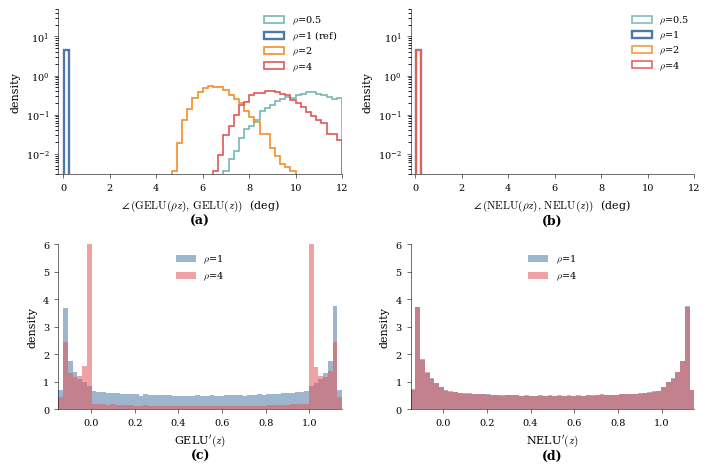

Generate this figure with matplotlib: (Note: this script raises an exception after producing the figure.)
"""Figure 1: GELU's behaviour drifts with pre-activation scale; NELU's does not.

Top row — forward angular drift (cosine-angle deviation).
  For unit Gaussian z ∈ R^128, compute the output direction of f(ρ·z)
  for ρ ∈ {0.5, 1, 2, 4} and measure the angle (deg) to the reference
  direction at ρ=1.
  (a) GELU: directions drift with scale — non-trivial angular spread
  (b) NELU: directions are exact (spike at 0) — scale equivariance

Bottom row — distribution of the derivative f'(z) for z ~ N(0, ρ²).
  (c) GELU: graded at ρ=1, binary at ρ=4
  (d) NELU: histograms overlap (scale-invariant derivative)
"""

import numpy as np
import matplotlib
matplotlib.use("Agg")
import matplotlib.pyplot as plt
from pathlib import Path
from scipy.stats import norm as _norm

plt.rcParams.update({
    "font.family": "serif",
    "font.serif": ["Times", "Times New Roman", "DejaVu Serif"],
    "mathtext.fontset": "cm",
    "font.size": 8,
    "axes.labelsize": 8,
    "xtick.labelsize": 7,
    "ytick.labelsize": 7,
    "legend.fontsize": 7,
    "figure.dpi": 150,
    "savefig.dpi": 300,
})

Phi = _norm.cdf
phi = _norm.pdf

# ── Color palette: ρ=1 is blue, increasing ρ → warmer ──────────────
rhos_all = [0.5, 1.0, 2.0, 4.0]
colors = {
    0.5: "#76b7b2",   # teal
    1.0: "#4e79a7",   # blue (canonical, ρ=1)
    2.0: "#f28e2b",   # orange
    4.0: "#e15759",   # red
}

fig, axes = plt.subplots(2, 2, figsize=(7, 4.6))

np.random.seed(42)

# ── Forward angular drift (top row) ────────────────────────────────
#
# For each base sample z ∈ R^d, compute direction of f(ρz) and its
# angle to direction at ρ_ref=1.  d=128 matches Figure 2.
#
d = 128
n_samples = 5000
z_base = np.random.randn(n_samples, d)

def gelu_vec(z):
    return z * Phi(z)

def nelu_vec(z, eps=1e-6):
    rms = np.sqrt((z ** 2).mean(axis=-1, keepdims=True) + eps)
    return z * Phi(z / rms)

def angle_drift(fn, z_base, rho_test, rho_ref=1.0):
    y_ref = fn(rho_ref * z_base)
    y_test = fn(rho_test * z_base)
    y_ref /= np.linalg.norm(y_ref, axis=-1, keepdims=True).clip(min=1e-12)
    y_test /= np.linalg.norm(y_test, axis=-1, keepdims=True).clip(min=1e-12)
    cos = np.clip((y_ref * y_test).sum(-1), -1 + 1e-7, 1 - 1e-7)
    return np.degrees(np.arccos(cos))

drift_range = (-0.2, 12)
n_bins_drift = 55

# ═══════════════════════════════════════════════════════════════════
# (a) GELU angular drift — directions change with ρ
# ═══════════════════════════════════════════════════════════════════
ax = axes[0, 0]
for rho in rhos_all:
    angles = angle_drift(gelu_vec, z_base, rho)
    lbl = f"$\\rho$={rho:g}" + (" (ref)" if rho == 1.0 else "")
    ax.hist(angles, bins=n_bins_drift, range=drift_range, density=True,
            histtype="step", linewidth=1.7 if rho == 1.0 else 1.2,
            color=colors[rho], label=lbl)

ax.set_xlabel(r"$\angle\,(\mathrm{GELU}(\rho z),\, \mathrm{GELU}(z))$  (deg)")
ax.set_ylabel("density")
ax.set_xlim(drift_range)
ax.set_yscale("log")
ax.set_ylim(3e-3, 50)
ax.legend(frameon=False, loc="upper right", borderpad=0, labelspacing=0.3)

# ═══════════════════════════════════════════════════════════════════
# (b) NELU angular drift — directions are identical (spike at 0)
# ═══════════════════════════════════════════════════════════════════
ax = axes[0, 1]
for rho in rhos_all:
    angles = angle_drift(nelu_vec, z_base, rho)
    lbl = f"$\\rho$={rho:g}"
    ax.hist(angles, bins=n_bins_drift, range=drift_range, density=True,
            histtype="step", linewidth=1.7 if rho == 1.0 else 1.2,
            color=colors[rho], label=lbl,
            alpha=0.9 if rho != 1.0 else 1.0)

ax.set_xlabel(r"$\angle\,(\mathrm{NELU}(\rho z),\, \mathrm{NELU}(z))$  (deg)")
ax.set_ylabel("density")
ax.set_xlim(drift_range)
ax.set_yscale("log")
ax.set_ylim(3e-3, 50)
ax.legend(frameon=False, loc="upper right", borderpad=0, labelspacing=0.3)

# ── Re-sample scalar z for the gradient histograms ────────────────
n = 200_000

# ═══════════════════════════════════════════════════════════════════
# (c) GELU gradient histogram — graded at ρ=1, binary at ρ=4
# ═══════════════════════════════════════════════════════════════════
ax = axes[1, 0]
grad_range = (-0.15, 1.15)
n_bins_grad = 60

for rho in [1.0, 4.0]:
    z = np.random.normal(0, rho, n)
    grads = Phi(z) + z * phi(z)       # GELU'(z)
    ax.hist(grads, bins=n_bins_grad, range=grad_range, density=True,
            alpha=0.55, color=colors[rho], label=f"$\\rho$={rho:g}",
            edgecolor="none")

ax.set_xlabel("GELU$'(z)$")
ax.set_ylabel("density")
ax.set_xlim(grad_range)
ax.set_ylim(0, 6)
ax.legend(frameon=False, loc="upper center")

# ═══════════════════════════════════════════════════════════════════
# (d) NELU gradient histogram — overlapping
# ═══════════════════════════════════════════════════════════════════
ax = axes[1, 1]
for rho in [1.0, 4.0]:
    z = np.random.normal(0, rho, n)
    t = z / rho                        # NELU'(z) = h(z/ρ)
    grads = Phi(t) + t * phi(t)
    ax.hist(grads, bins=n_bins_grad, range=grad_range, density=True,
            alpha=0.55, color=colors[rho], label=f"$\\rho$={rho:g}",
            edgecolor="none")

ax.set_xlabel("NELU$'(z)$")
ax.set_ylabel("density")
ax.set_xlim(grad_range)
ax.set_ylim(0, 6)
ax.legend(frameon=False, loc="upper center")

# ═══════════════════════════════════════════════════════════════════
# Cleanup & subplot labels
# ═══════════════════════════════════════════════════════════════════
for i, ax in enumerate(axes.flat):
    ax.spines["top"].set_visible(False)
    ax.spines["right"].set_visible(False)
    ax.spines["left"].set_linewidth(0.4)
    ax.spines["bottom"].set_linewidth(0.4)
    ax.tick_params(width=0.4, length=3)
    ax.text(0.5, -0.30, f"({chr(97+i)})", transform=ax.transAxes,
            fontsize=9, fontweight="bold", ha="center")

fig.tight_layout(pad=0.4, w_pad=1.2, h_pad=1.4)
fig.subplots_adjust(bottom=0.12)

out_dir = Path(__file__).resolve().parent.parent / "results"
out_dir.mkdir(exist_ok=True)
fig.savefig(out_dir / "fig1_shape_and_grad.png",
            bbox_inches="tight", facecolor="white")
fig.savefig(out_dir / "fig1_shape_and_grad.pdf",
            bbox_inches="tight", facecolor="white")
print(f"Saved {out_dir}/fig1_shape_and_grad.{{png,pdf}}")
plt.close()
